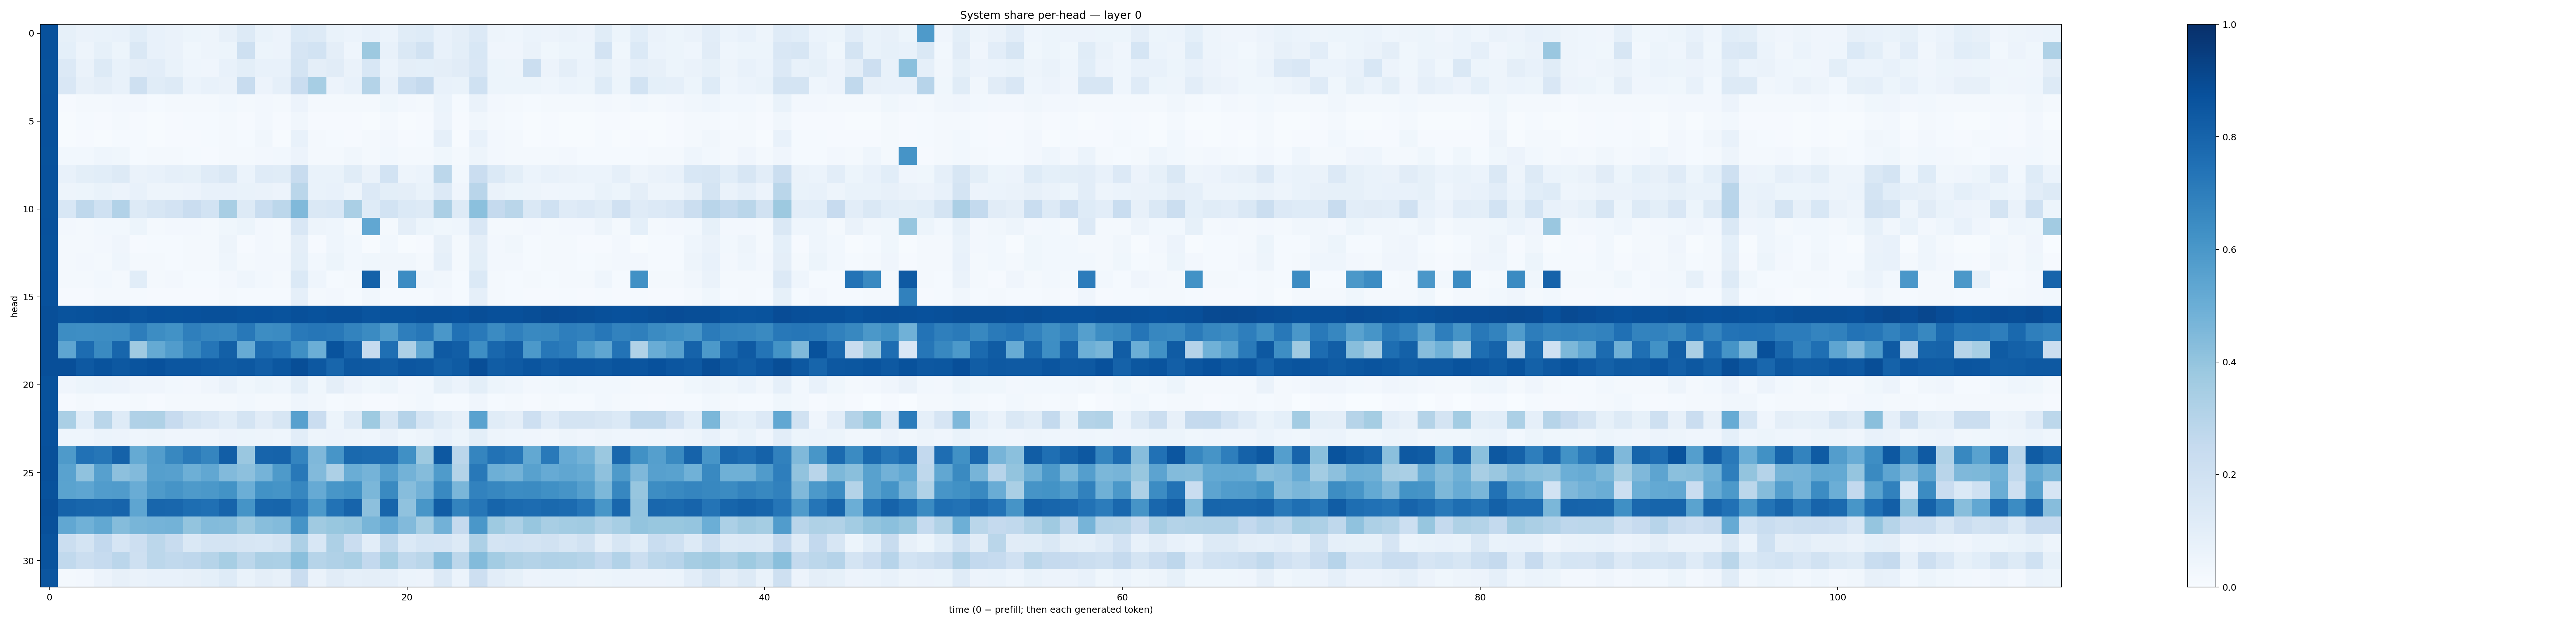

Source data for this figure (header and first rows):
0.8716976, 0.08528837, 0.06334579, 0.06984169, 0.07376321, 0.10576832, 0.07464992, 0.06589532, 0.05167567, 0.04767947, 0.081400946, 0.1302895, 0.07005882, 0.05782706, 0.13770282, 0.12603316, 0.067401715, 0.05925095, 0.07510091, 0.05893826, 0.11608698, 0.122394, 0.076108426, 0.094241165
0.8712, 0.09176, 0.04937, 0.08373, 0.05155, 0.1471, 0.07324, 0.06448, 0.03868, 0.0502, 0.05089, 0.2041, 0.05344, 0.05801, 0.1661, 0.1854, 0.09604, 0.04328, 0.3786, 0.07074, 0.1442, 0.189, 0.07323, 0.1003
0.8702, 0.1345, 0.06511, 0.1297, 0.07647, 0.09553, 0.1034, 0.06931, 0.04614, 0.04179, 0.07625, 0.09819, 0.07806, 0.07047, 0.177, 0.09572, 0.11, 0.06482, 0.155, 0.06206, 0.0944, 0.09045, 0.09391, 0.1118
0.8697, 0.1503, 0.07823, 0.09535, 0.07217, 0.209, 0.1138, 0.126, 0.05874, 0.0742, 0.06314, 0.2378, 0.05596, 0.08763, 0.2297, 0.3442, 0.0561, 0.07241, 0.305, 0.07101, 0.2177, 0.2514, 0.07593, 0.06836
0.873, 0.01144, 0.01676, 0.01998, 0.02531, 0.02514, 0.01383, 0.02303, 0.01944, 0.0208, 0.02907, 0.02211, 0.0265, 0.01854, 0.05769, 0.02048, 0.02008, 0.01943, 0.02253, 0.03568, 0.02383, 0.02264, 0.05958, 0.01515
0.8718, 0.006322, 0.01199, 0.008096, 0.01845, 0.008444, 0.005988, 0.01053, 0.01212, 0.01221, 0.02244, 0.01074, 0.02435, 0.008648, 0.03307, 0.01088, 0.01096, 0.01113, 0.007406, 0.02032, 0.005166, 0.01026, 0.05565, 0.008759
0.874, 0.004827, 0.01011, 0.00733, 0.0152, 0.01538, 0.004742, 0.008144, 0.01087, 0.01181, 0.01739, 0.01541, 0.03325, 0.00673, 0.07136, 0.01591, 0.01346, 0.01009, 0.01676, 0.02499, 0.01094, 0.01562, 0.08916, 0.005705
0.871, 0.02792, 0.02735, 0.04544, 0.03534, 0.0139, 0.02312, 0.01951, 0.01496, 0.01037, 0.02314, 0.01697, 0.02513, 0.0286, 0.05676, 0.02309, 0.01964, 0.03181, 0.02317, 0.02851, 0.01949, 0.01724, 0.03695, 0.01867
0.873, 0.07178, 0.1002, 0.1079, 0.1251, 0.0652, 0.0717, 0.08667, 0.08366, 0.1178, 0.1435, 0.06188, 0.1205, 0.1133, 0.2374, 0.06877, 0.06724, 0.1147, 0.06536, 0.1857, 0.0506, 0.06135, 0.2794, 0.03113
0.8737, 0.05054, 0.05324, 0.06942, 0.05724, 0.07163, 0.04816, 0.04836, 0.05789, 0.07373, 0.07255, 0.06802, 0.06319, 0.0564, 0.2871, 0.0696, 0.07434, 0.04821, 0.1333, 0.09852, 0.09417, 0.0682, 0.1329, 0.04132
0.8675, 0.1561, 0.2709, 0.1993, 0.3115, 0.1321, 0.1599, 0.1825, 0.2272, 0.1847, 0.3432, 0.1316, 0.2327, 0.2795, 0.4455, 0.1442, 0.1543, 0.3393, 0.125, 0.187, 0.14, 0.1289, 0.333, 0.127
0.8717, 0.02396, 0.01984, 0.02937, 0.02931, 0.05299, 0.0228, 0.02572, 0.02501, 0.02198, 0.03744, 0.05264, 0.02505, 0.02214, 0.1491, 0.04762, 0.04485, 0.02083, 0.5277, 0.02335, 0.09624, 0.05169, 0.0377, 0.04319
0.8696, 0.01602, 0.02194, 0.02429, 0.04057, 0.007991, 0.01513, 0.01224, 0.0162, 0.02136, 0.0479, 0.01037, 0.02362, 0.02101, 0.09392, 0.01143, 0.04622, 0.02977, 0.006092, 0.03032, 0.006853, 0.008952, 0.0814, 0.0179
0.8695, 0.01718, 0.0247, 0.02338, 0.04533, 0.02168, 0.01569, 0.01423, 0.01584, 0.0229, 0.04646, 0.021, 0.02408, 0.02534, 0.09945, 0.03082, 0.05158, 0.02812, 0.03662, 0.03495, 0.03214, 0.01961, 0.08746, 0.01774
0.8749, 0.02225, 0.01632, 0.02922, 0.01975, 0.1073, 0.02041, 0.02354, 0.01298, 0.01244, 0.026, 0.04372, 0.02749, 0.0201, 0.1384, 0.04664, 0.01374, 0.0162, 0.8064, 0.02716, 0.6451, 0.04476, 0.0325, 0.01311
0.8726, 0.01094, 0.008903, 0.02148, 0.01625, 0.01429, 0.01122, 0.009427, 0.009569, 0.009037, 0.02046, 0.01298, 0.01402, 0.01295, 0.08677, 0.01578, 0.02358, 0.01203, 0.03153, 0.01421, 0.01402, 0.01252, 0.02647, 0.01338
0.8812, 0.867, 0.8689, 0.8769, 0.8816, 0.8606, 0.8738, 0.8688, 0.8715, 0.8763, 0.8782, 0.8696, 0.8718, 0.8659, 0.878, 0.8687, 0.8753, 0.8763, 0.863, 0.8682, 0.8688, 0.8754, 0.8764, 0.8738
0.8797, 0.6432, 0.6388, 0.6436, 0.6477, 0.6995, 0.644, 0.6232, 0.6953, 0.6694, 0.6668, 0.7207, 0.6434, 0.6488, 0.7182, 0.7279, 0.7201, 0.6776, 0.6515, 0.5831, 0.699, 0.7249, 0.6009, 0.7471
0.8796, 0.5353, 0.7657, 0.6551, 0.7893, 0.3704, 0.5157, 0.577, 0.6628, 0.7324, 0.8149, 0.5152, 0.7689, 0.7397, 0.6361, 0.4997, 0.8661, 0.8008, 0.2464, 0.7553, 0.326, 0.5354, 0.8386, 0.8227
0.8812, 0.88, 0.8407, 0.8655, 0.8472, 0.8616, 0.8745, 0.8521, 0.8528, 0.8429, 0.8341, 0.8465, 0.8238, 0.8514, 0.8844, 0.8448, 0.7926, 0.8455, 0.8402, 0.8273, 0.8549, 0.8441, 0.8132, 0.8356
0.8711, 0.04089, 0.05292, 0.06178, 0.05542, 0.04252, 0.03931, 0.02796, 0.02653, 0.04082, 0.06447, 0.03742, 0.05339, 0.04368, 0.1009, 0.03689, 0.0954, 0.05491, 0.03786, 0.05149, 0.02733, 0.03003, 0.08557, 0.06143
0.8674, 0.009594, 0.01571, 0.01306, 0.01529, 0.0202, 0.009733, 0.01761, 0.01993, 0.02108, 0.0174, 0.03027, 0.02091, 0.01633, 0.04479, 0.03328, 0.01172, 0.01927, 0.008853, 0.0116, 0.01576, 0.02864, 0.01254, 0.01503
0.8724, 0.3386, 0.1087, 0.2854, 0.1212, 0.3185, 0.3211, 0.2443, 0.1791, 0.1502, 0.1151, 0.1779, 0.1123, 0.1635, 0.5605, 0.2295, 0.05252, 0.1281, 0.3729, 0.161, 0.3012, 0.1717, 0.1145, 0.08002
0.8717, 0.04491, 0.0432, 0.06182, 0.05854, 0.04498, 0.04725, 0.04051, 0.04138, 0.04171, 0.05846, 0.05103, 0.04954, 0.0443, 0.1047, 0.04849, 0.0569, 0.05047, 0.04541, 0.06325, 0.03721, 0.04739, 0.07717, 0.05179
0.8786, 0.589, 0.7468, 0.7277, 0.808, 0.5193, 0.5722, 0.661, 0.7116, 0.6718, 0.8218, 0.3857, 0.7969, 0.8046, 0.6736, 0.4523, 0.6073, 0.7811, 0.7726, 0.7672, 0.63, 0.3778, 0.8456, 0.2828
0.8763, 0.5519, 0.4073, 0.5605, 0.4155, 0.445, 0.5637, 0.5593, 0.4945, 0.5279, 0.4445, 0.4165, 0.4745, 0.5866, 0.7195, 0.4427, 0.327, 0.5002, 0.4761, 0.5685, 0.4781, 0.4355, 0.585, 0.3073
0.8701, 0.5484, 0.5357, 0.5755, 0.5796, 0.5045, 0.5883, 0.6094, 0.5878, 0.5972, 0.6183, 0.4969, 0.6234, 0.6136, 0.6647, 0.5129, 0.6039, 0.6219, 0.4602, 0.6546, 0.4327, 0.4829, 0.6589, 0.4642
0.8796, 0.8008, 0.7917, 0.7867, 0.7973, 0.5358, 0.7893, 0.7864, 0.7606, 0.753, 0.7984, 0.6163, 0.7927, 0.7955, 0.7335, 0.5926, 0.7435, 0.7985, 0.4144, 0.794, 0.4081, 0.6049, 0.8255, 0.6776
0.877, 0.5293, 0.4861, 0.5245, 0.4349, 0.4651, 0.4761, 0.4772, 0.4023, 0.4412, 0.4346, 0.3814, 0.4274, 0.4378, 0.6105, 0.3709, 0.3906, 0.4, 0.4652, 0.5118, 0.4434, 0.3518, 0.4819, 0.2515
0.8658, 0.2204, 0.174, 0.2611, 0.167, 0.2144, 0.2803, 0.2356, 0.1445, 0.1762, 0.1774, 0.1577, 0.154, 0.1764, 0.3279, 0.1556, 0.3257, 0.2297, 0.1019, 0.2627, 0.1382, 0.1717, 0.166, 0.1301
0.8651, 0.2633, 0.2233, 0.2499, 0.2816, 0.205, 0.2798, 0.2623, 0.2739, 0.3003, 0.3447, 0.2802, 0.3321, 0.3319, 0.4226, 0.3005, 0.3196, 0.3363, 0.2589, 0.3542, 0.2656, 0.2883, 0.4334, 0.2774
0.8534, 0.0186, 0.02632, 0.05678, 0.08175, 0.06388, 0.07116, 0.07769, 0.07981, 0.09087, 0.1219, 0.06703, 0.09648, 0.08081, 0.2277, 0.06389, 0.1107, 0.08682, 0.09695, 0.08611, 0.06099, 0.05509, 0.1335, 0.06094
